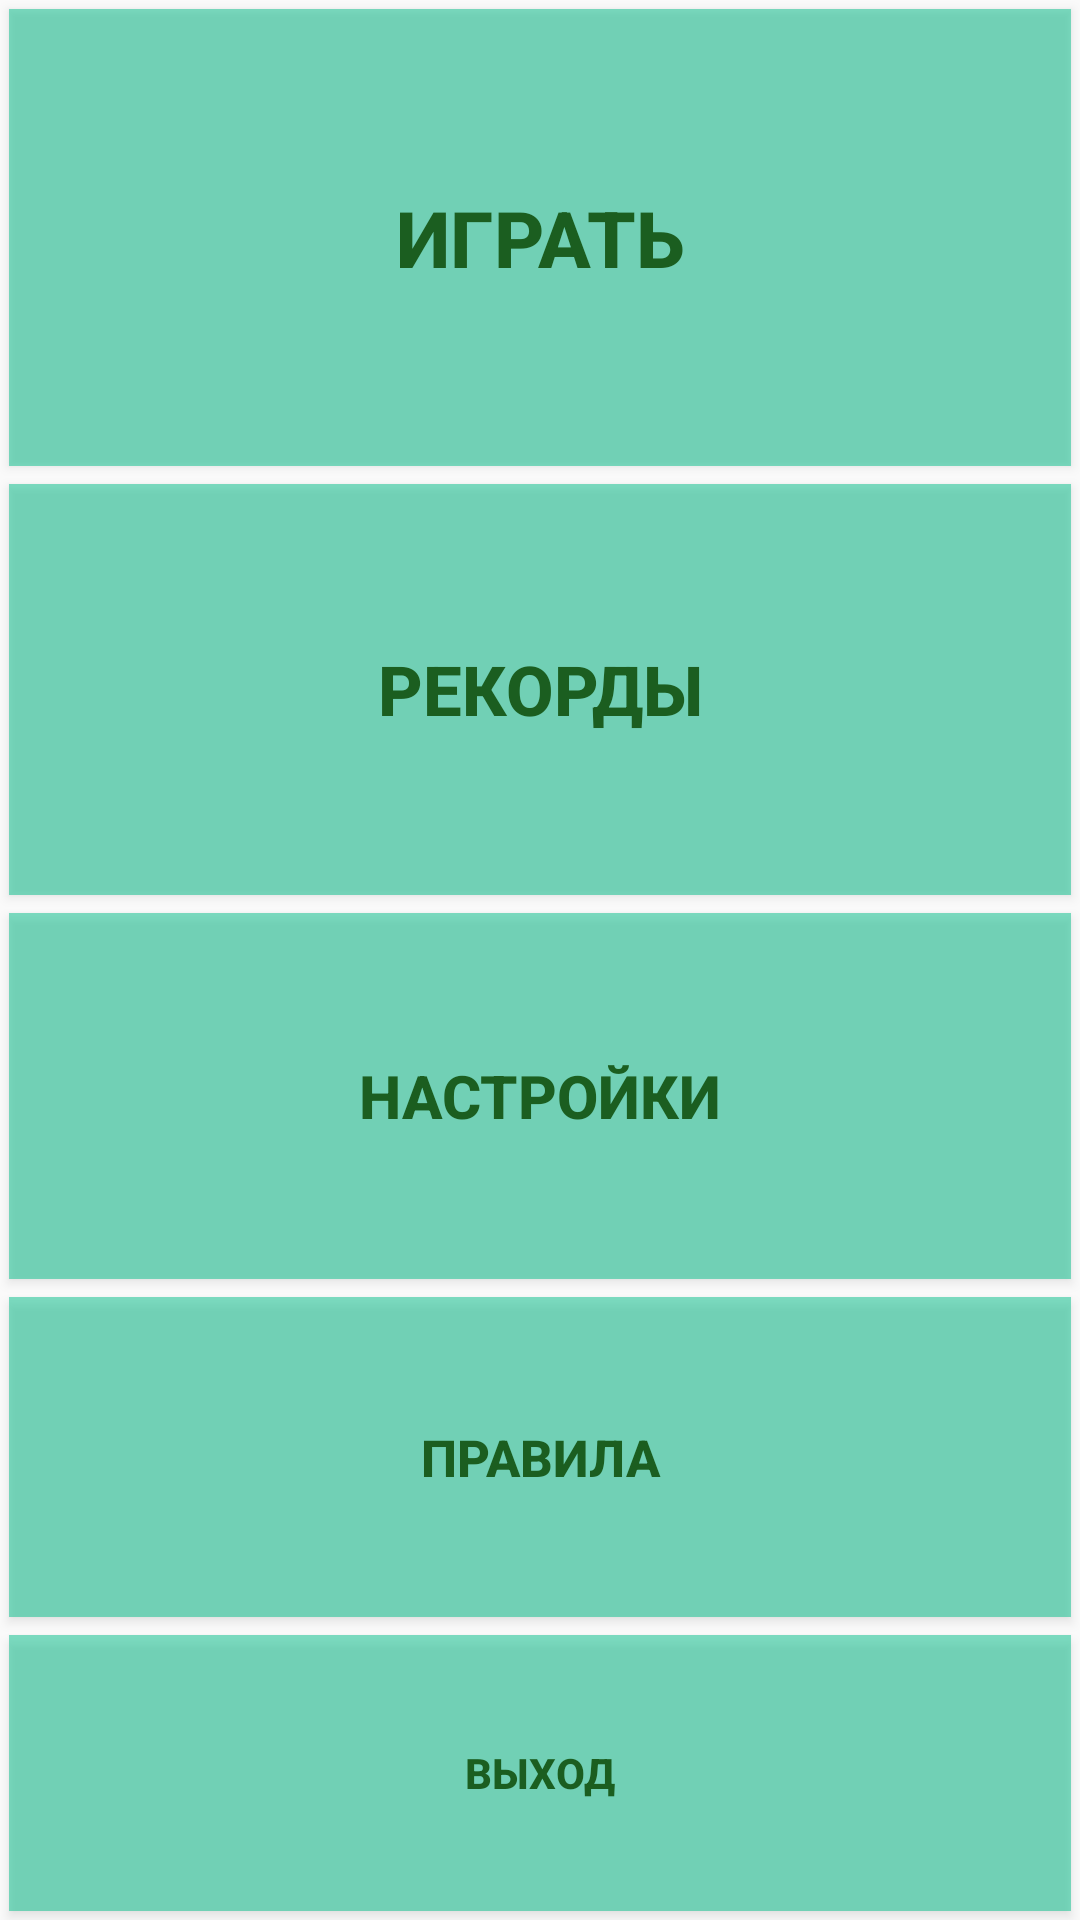

Layout XML and referenced resources for this Android screen:
<!-- AndroidManifest.xml: application theme GameTheme -->
<!-- res/layout/main.xml -->
<?xml version="1.0" encoding="utf-8"?>
<LinearLayout xmlns:android="http://schemas.android.com/apk/res/android"
    xmlns:tools="http://schemas.android.com/tools"
    android:layout_width="match_parent"
    android:layout_height="match_parent"
    android:layout_margin="30dp"
    android:layout_gravity="center"
    android:orientation="vertical">

    <Button
        android:id="@+id/gameButton"
        android:layout_width="match_parent"
        android:layout_height="0dp"
        android:layout_margin="3dp"
        android:layout_weight="100"
        android:ellipsize="middle"
        android:shadowRadius="@android:integer/config_longAnimTime"
        android:background="@color/colorButtonFon"
        android:textColor="@color/colorButtonText"
        android:text="@string/gameButton"
        android:textSize="26sp"
        android:textStyle="bold" />

    <Button
        android:id="@+id/recordsButton"
        android:layout_width="match_parent"
        android:layout_height="0dp"
        android:layout_margin="3dp"
        android:layout_weight="90"
        android:background="@color/colorButtonFon"
        android:textColor="@color/colorButtonText"
        android:textSize="23sp"
        android:textStyle="bold"
        android:text="@string/recordsButton" />

    <Button
        android:id="@+id/settingButton"
        android:layout_width="match_parent"
        android:layout_height="0dp"
        android:layout_margin="3dp"
        android:layout_weight="80"
        android:background="@color/colorButtonFon"
        android:textColor="@color/colorButtonText"
        android:textSize="20sp"
        android:textStyle="bold"
        android:text="@string/settingButton" />

    <Button
        android:id="@+id/rulesButton"
        android:layout_width="match_parent"
        android:layout_height="0dp"
        android:layout_margin="3dp"
        android:layout_weight="70"
        android:background="@color/colorButtonFon"
        android:textColor="@color/colorButtonText"
        android:textSize="17sp"
        android:textStyle="bold"
        android:text="@string/rulesButton" />

    <Button
        android:id="@+id/exitButton"
        android:layout_width="match_parent"
        android:layout_height="0dp"
        android:layout_margin="3dp"
        android:layout_weight="60"
        android:background="@color/colorButtonFon"
        android:textColor="@color/colorButtonText"
        android:textSize="14sp"
        android:textStyle="bold"
        android:text="@string/exitButton"  />
</LinearLayout>
<!-- resources referenced by this layout -->
<resources>
  <color name="colorButtonFon">#7F00BF89</color>
  <color name="colorButtonText">#1B5E20</color>
  <string name="exitButton">ВЫХОД</string>
  <string name="gameButton">ИГРАТЬ</string>
  <string name="recordsButton">РЕКОРДЫ</string>
  <string name="rulesButton">ПРАВИЛА</string>
  <string name="settingButton">НАСТРОЙКИ</string>
  <style name="GameTheme" parent="Theme.AppCompat.Light.DarkActionBar">
          
          <item name="colorPrimary">@color/colorPrimaryGame</item>
          <item name="colorPrimaryDark">@color/colorPrimaryDarkGame</item>
          <item name="colorAccent">@color/colorAccentGame</item>
      </style>
  <color name="colorPrimaryGame">#1B5E20</color>
  <color name="colorPrimaryDarkGame">#7F00BF89</color>
  <color name="colorAccentGame">#AEEA00</color>
</resources>
